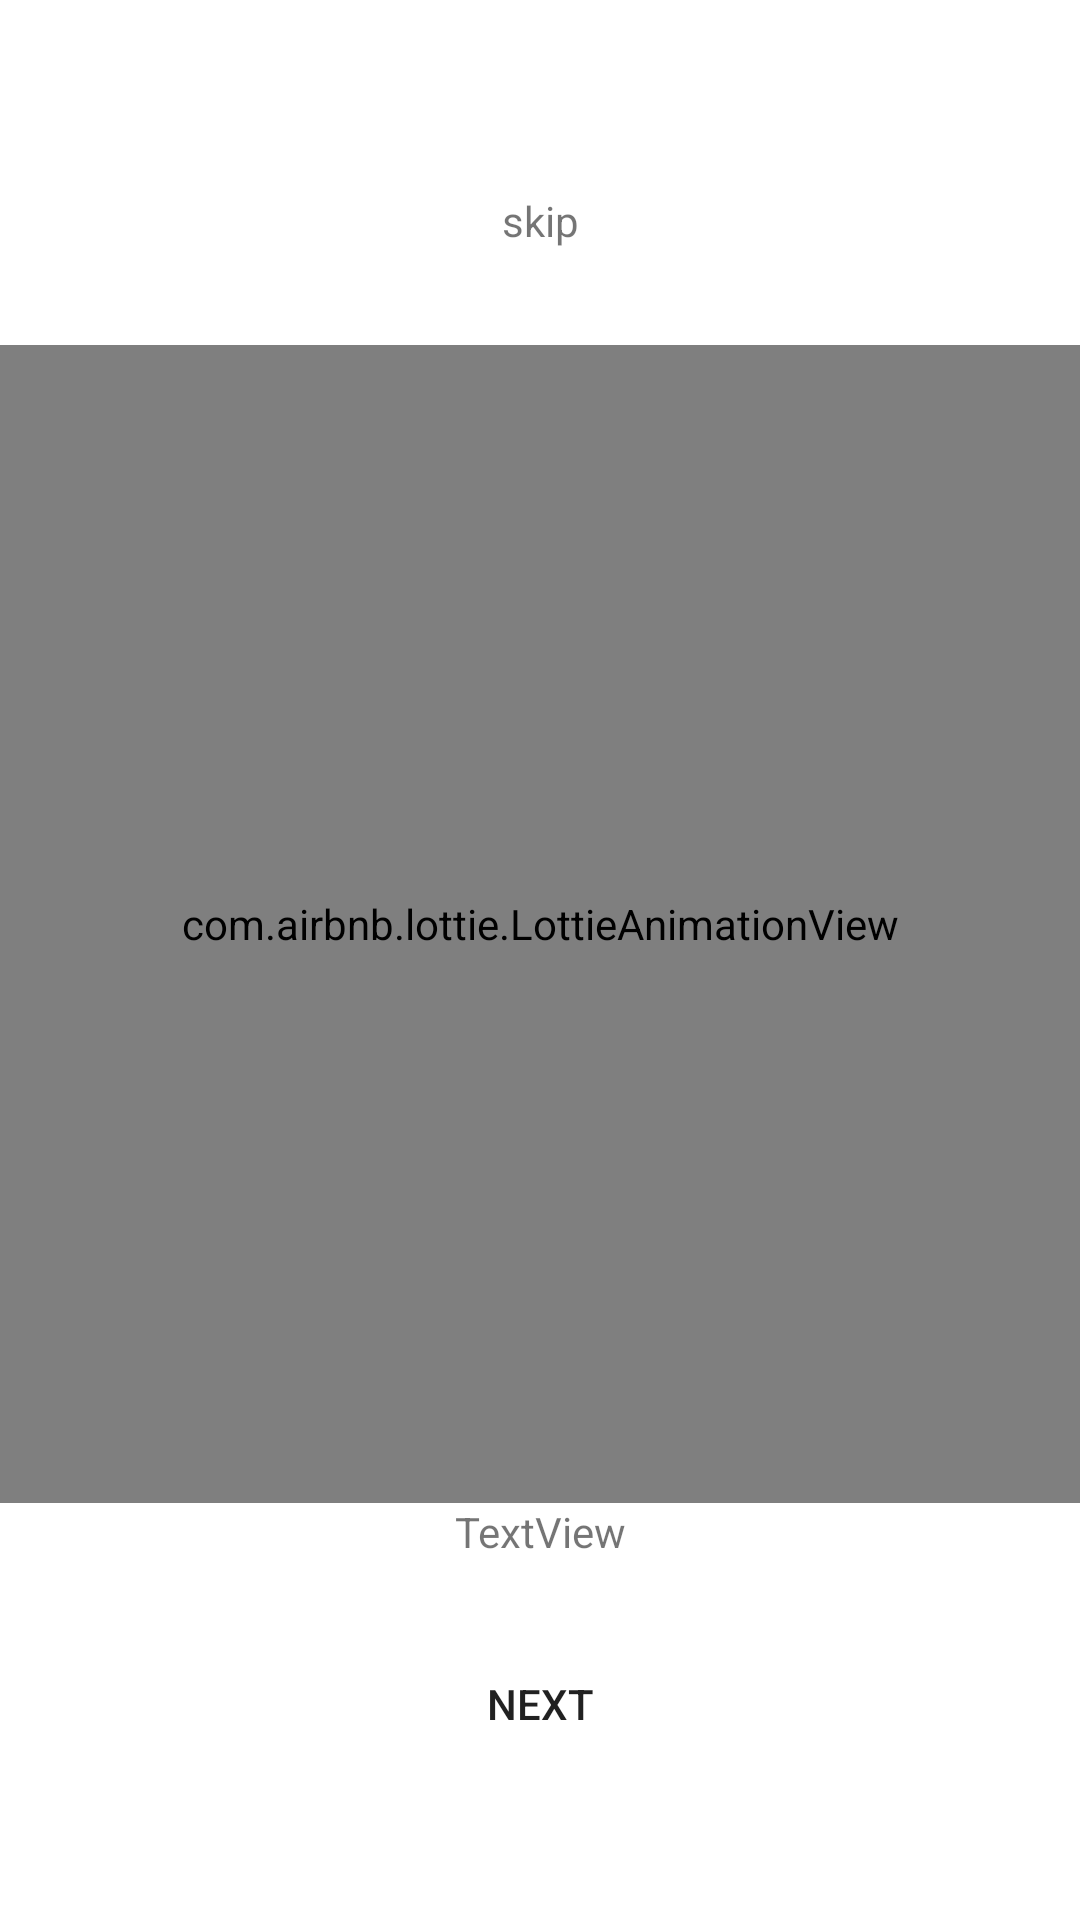

Write the Android layout XML for this screen, with the resource values it uses.
<!-- AndroidManifest.xml: application theme Theme.SafeCity -->
<!-- res/layout/onboarding_item1.xml -->
<?xml version="1.0" encoding="utf-8"?>
<androidx.constraintlayout.widget.ConstraintLayout xmlns:android="http://schemas.android.com/apk/res/android"
    xmlns:app="http://schemas.android.com/apk/res-auto"
    xmlns:tools="http://schemas.android.com/tools"
    android:layout_width="match_parent"
    android:layout_height="match_parent">

    <TextView
        android:id="@+id/ontext"
        android:layout_width="wrap_content"
        android:layout_height="wrap_content"
        android:layout_marginTop="64dp"
        android:text="skip"
        app:layout_constraintEnd_toEndOf="parent"
        app:layout_constraintStart_toStartOf="parent"
        app:layout_constraintTop_toTopOf="parent" />

    <com.airbnb.lottie.LottieAnimationView
        android:id="@+id/lottie"
        android:layout_width="match_parent"
        android:layout_height="0dp"
        android:layout_marginTop="32dp"
        app:layout_constraintBottom_toTopOf="@+id/textView3"
        app:layout_constraintEnd_toEndOf="parent"
        app:layout_constraintStart_toStartOf="parent"
        app:layout_constraintTop_toBottomOf="@+id/ontext"
        app:lottie_autoPlay="true"
        app:lottie_loop="true"
        app:lottie_rawRes="@raw/loadingaimin"
        tools:ignore="MissingConstraints" />

    <TextView
        android:id="@+id/textView3"
        android:layout_width="wrap_content"
        android:layout_height="wrap_content"
        android:layout_marginBottom="24dp"
        android:text="TextView"
        app:layout_constraintBottom_toTopOf="@+id/button2"
        app:layout_constraintEnd_toEndOf="parent"
        app:layout_constraintStart_toStartOf="parent" />

    <Button
        android:id="@+id/button2"
        android:layout_width="wrap_content"
        android:layout_height="wrap_content"
        android:layout_marginBottom="48dp"
        android:background="@drawable/onboarding_button"
        android:text="next"
        app:layout_constraintBottom_toBottomOf="parent"
        app:layout_constraintEnd_toEndOf="parent"
        app:layout_constraintStart_toStartOf="parent" />






</androidx.constraintlayout.widget.ConstraintLayout>
<!-- resources referenced by this layout -->
<resources>
  <style name="Theme.SafeCity" parent="Theme.MaterialComponents.DayNight.DarkActionBar">
          
          <item name="colorPrimary">@color/t5</item>
          <item name="colorPrimaryVariant">@color/t4</item>
          <item name="colorOnPrimary">@color/white</item>
          
          <item name="colorSecondary">@color/teal_200</item>
          <item name="colorSecondaryVariant">@color/teal_700</item>
          <item name="colorOnSecondary">@color/black</item>
          
          <item name="android:statusBarColor">?attr/colorPrimaryVariant</item>
          
  
      </style>
  <color name="t5">#1d3557</color>
  <color name="t4">#457b9d</color>
  <color name="white">#FFFFFFFF</color>
  <color name="teal_200">#e63946</color>
  <color name="teal_700">#FF018786</color>
  <color name="black">#FF000000</color>
</resources>
